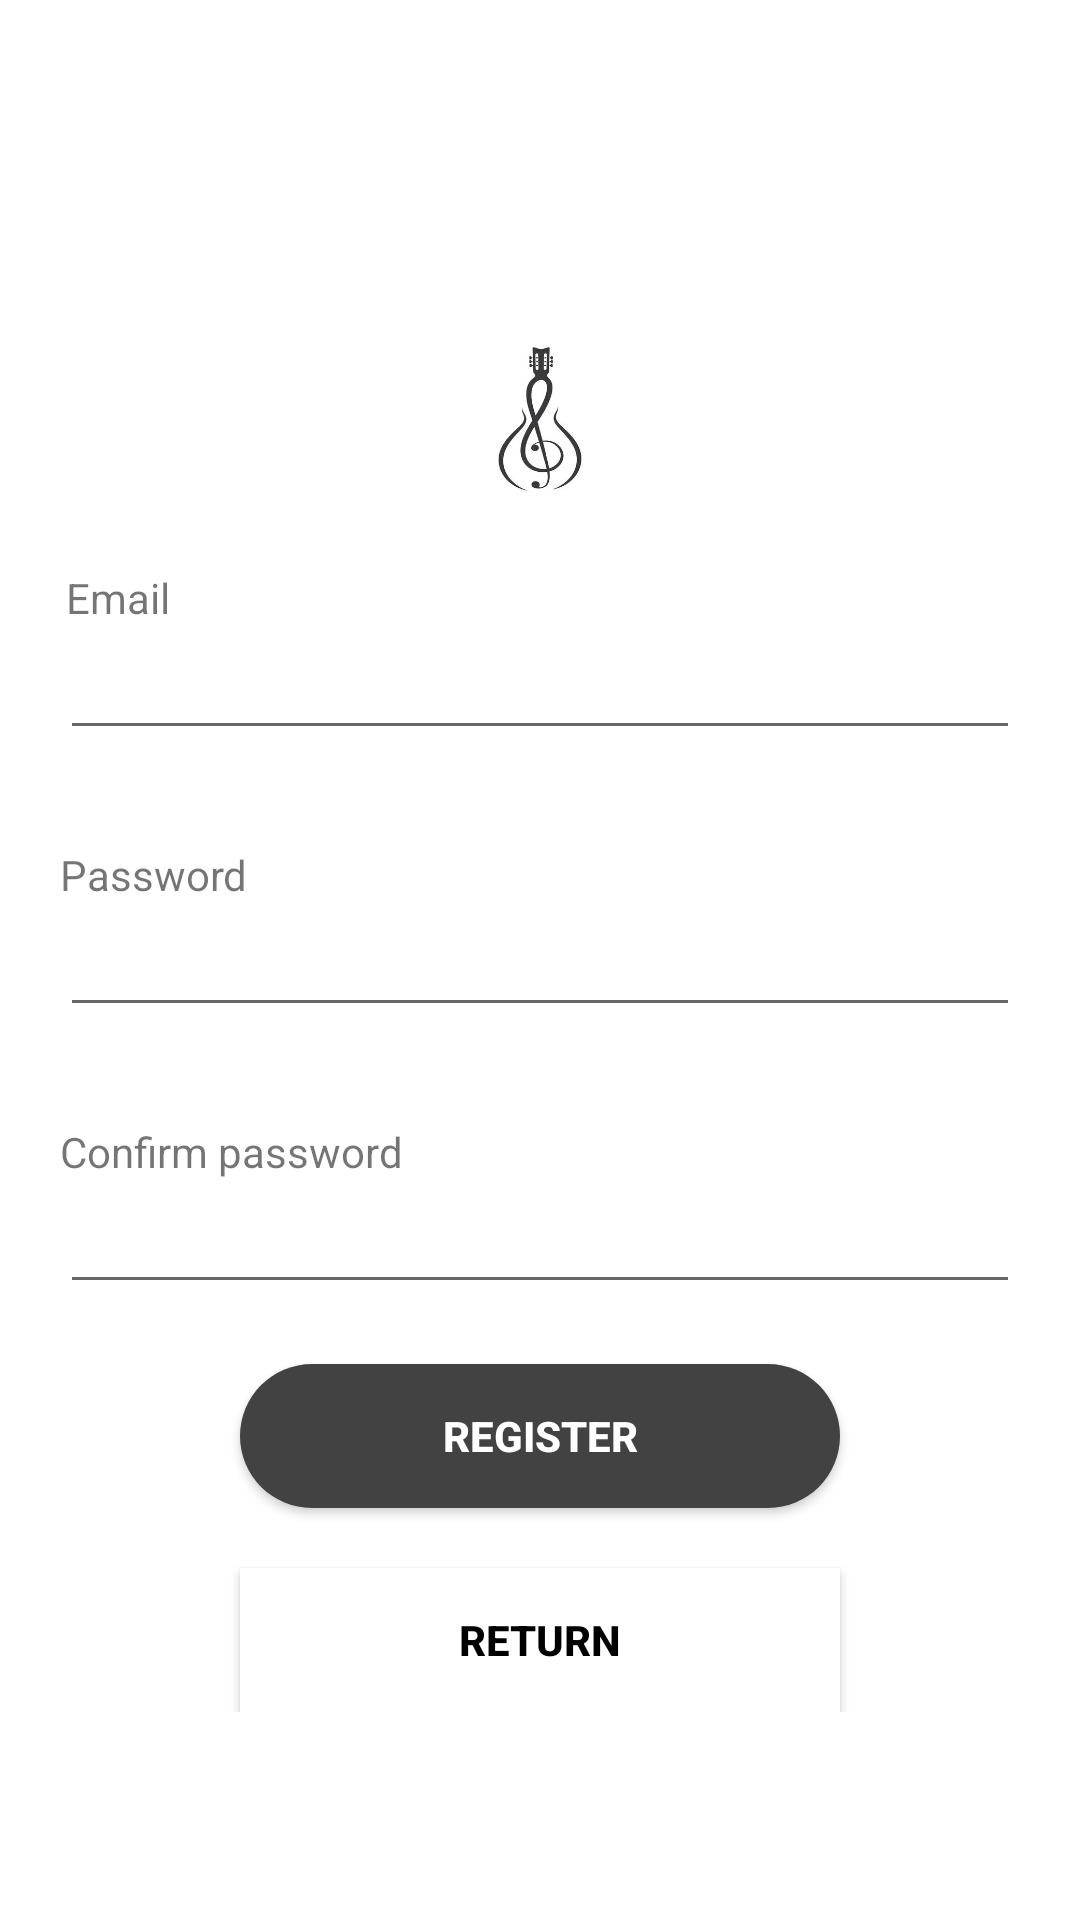

Write the Android layout XML for this screen, with the resource values it uses.
<!-- AndroidManifest.xml: application theme Theme.MbaMobile -->
<!-- res/layout/activity_register.xml -->
<?xml version="1.0" encoding="utf-8"?>
<androidx.constraintlayout.widget.ConstraintLayout xmlns:android="http://schemas.android.com/apk/res/android"
    xmlns:app="http://schemas.android.com/apk/res-auto"
    xmlns:tools="http://schemas.android.com/tools"
    android:layout_width="match_parent"
    android:layout_height="match_parent"
    android:background="@color/white"
    tools:context=".presentation.RegisterActivity">


    <androidx.appcompat.widget.LinearLayoutCompat
        android:layout_width="match_parent"
        android:layout_height="wrap_content"
        android:orientation="vertical"
        android:paddingTop="@dimen/margin_20"
        app:layout_constraintBottom_toBottomOf="parent"
        app:layout_constraintEnd_toEndOf="parent"
        app:layout_constraintStart_toStartOf="parent"
        app:layout_constraintTop_toTopOf="parent">

        <ImageView
            android:id="@+id/logo_guitar"
            android:layout_width="@dimen/logo_w_reg"
            android:layout_height="@dimen/logo_h_reg"
            android:layout_gravity="center"
            android:src="@drawable/logo_home" />

        <TextView
            android:id="@+id/lblEmail"
            android:layout_width="wrap_content"
            android:layout_height="wrap_content"
            android:layout_marginStart="@dimen/margin_22dp"
            android:text="@string/login_lbl_email" />

        <EditText
            android:id="@+id/inputEmail"
            android:layout_width="match_parent"
            android:layout_height="wrap_content"
            android:layout_marginStart="@dimen/margin_20"
            android:layout_marginEnd="@dimen/margin_20"
            android:inputType="textEmailAddress" />

        <TextView
            android:id="@+id/lblPassword"
            android:layout_width="wrap_content"
            android:layout_height="wrap_content"
            android:layout_marginStart="@dimen/margin_20"
            android:layout_marginTop="@dimen/margin32dp"
            android:text="@string/login_lbl_password" />

        <EditText
            android:id="@+id/inputPassword"
            android:layout_width="match_parent"
            android:layout_height="wrap_content"
            android:layout_marginStart="@dimen/margin_20"
            android:layout_marginEnd="@dimen/margin_20"
            android:inputType="textPassword" />

        <TextView
            android:id="@+id/tvPasswordConfirm"
            android:layout_width="wrap_content"
            android:layout_height="wrap_content"
            android:layout_marginStart="@dimen/margin_20"
            android:layout_marginTop="@dimen/margin32dp"
            android:text="@string/register_lbl_password_check" />

        <EditText
            android:id="@+id/inputPasswordConfirm"
            android:layout_width="match_parent"
            android:layout_height="wrap_content"
            android:layout_marginStart="@dimen/margin_20"
            android:layout_marginEnd="@dimen/margin_20"
            android:inputType="textPassword" />


        <Button
            android:id="@+id/btRegister"
            android:layout_width="@dimen/wid200"
            android:layout_height="wrap_content"
            android:layout_gravity="center"
            android:layout_marginTop="@dimen/margin_20"
            android:background="@drawable/bg_btn"
            android:text="@string/register_btn"
            android:textColor="@color/white"
            android:textStyle="bold" />

        <Button
            android:id="@+id/btBackLogin"
            android:layout_width="@dimen/wid200"
            android:layout_height="wrap_content"
            android:layout_gravity="center"
            android:layout_marginTop="@dimen/margin_20"
            android:background="@color/white"
            android:text="@string/register_btn_pop"
            android:textColor="@color/black"
            android:shadowColor="@color/white"
            android:textStyle="bold" />

    </androidx.appcompat.widget.LinearLayoutCompat>


</androidx.constraintlayout.widget.ConstraintLayout>
<!-- resources referenced by this layout -->
<resources>
  <color name="black">#FF000000</color>
  <color name="white">#FFFFFFFF</color>
  <dimen name="logo_h_reg">100dp</dimen>
  <dimen name="logo_w_reg">100dp</dimen>
  <dimen name="margin32dp">32dp</dimen>
  <dimen name="margin_20">20dp</dimen>
  <dimen name="margin_22dp">22dp</dimen>
  <dimen name="wid200">200dp</dimen>
  <!-- drawable bg_btn (drawable) -->
  <?xml version="1.0" encoding="utf-8"?>
  <shape xmlns:android="http://schemas.android.com/apk/res/android"
      android:shape="rectangle">
  
      <solid android:color="@color/cardview_dark_background" />
      <corners
          android:bottomRightRadius="30dp"
          android:topRightRadius="30dp"
          android:bottomLeftRadius="30dp"
          android:topLeftRadius="30dp" />
  
  </shape>
  <!-- drawable logo_home: png bitmap (drawable, 10570 bytes) -->
  <string name="login_lbl_email">Email</string>
  <string name="login_lbl_password">Password</string>
  <string name="register_btn">Register</string>
  <string name="register_btn_pop">Return</string>
  <string name="register_lbl_password_check">Confirm password</string>
  <style name="Theme.MbaMobile" parent="Theme.AppCompat.Light.NoActionBar">
          
          <item name="colorPrimary">@color/black</item>
          <item name="colorPrimaryVariant">@color/black</item>
          <item name="colorOnPrimary">@color/white</item>
  
          
          <item name="toolbarStyle">@style/ToolbarGuitars</item>
      </style>
  <style name="ToolbarGuitars" parent="Widget.AppCompat.Toolbar">
          <item name="titleTextAppearance">@style/ToolbarGuitars.Title</item>
      </style>
  <style name="ToolbarGuitars.Title" parent="TextAppearance.AppCompat.Title">
          <item name="android:textColor">#FFFFFF</item>
      </style>
</resources>
